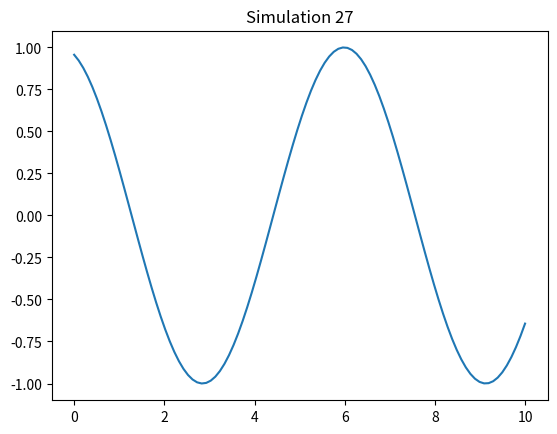

Python code for this plot:
import numpy as np
import matplotlib.pyplot as plt

def run_sim():
    t = np.linspace(0, 10, 100)
    plt.plot(t, np.sin(t + 27))
    plt.title("Simulation 27")
    plt.savefig("sim_27.png")

if __name__ == "__main__":
    run_sim()
